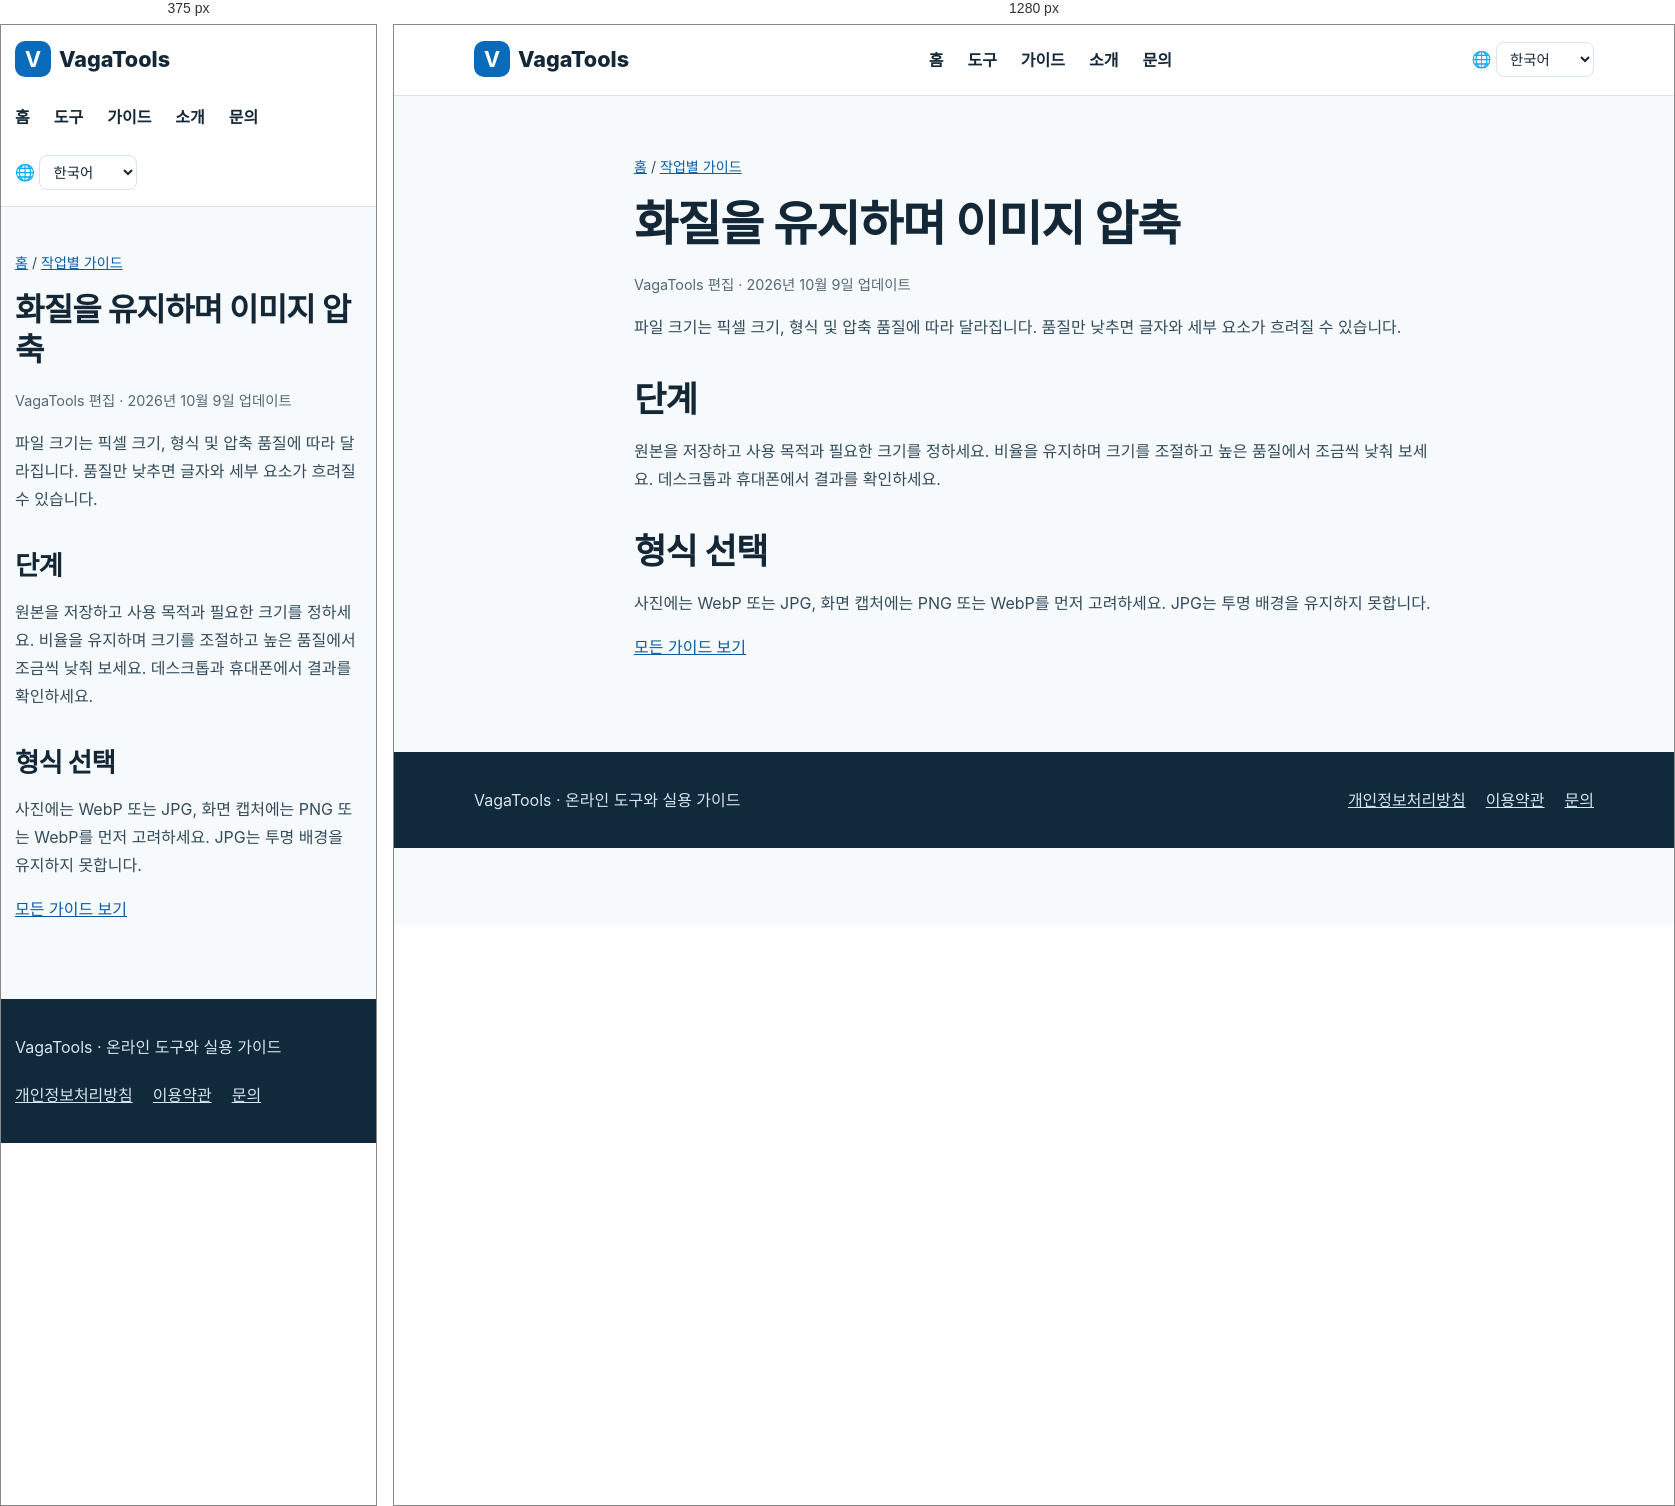
Rendered at 375 px and 1280 px, left to right.

<!-- file: image-compression.html -->
<!doctype html><html lang="ko"><head><meta charset="utf-8"><meta name="viewport" content="width=device-width,initial-scale=1"><title>화질을 유지하며 이미지 압축 | VagaTools</title><meta name="description" content="형식과 품질을 바꾸기 전에 필요한 크기를 정하세요."><link rel="canonical" href="https://www.vagatools.com/ko/guides/image-compression.html"><link rel="alternate" hreflang="zh" href="https://www.vagatools.com/guides/image-compression.html"><link rel="alternate" hreflang="en" href="https://www.vagatools.com/en/guides/image-compression.html"><link rel="alternate" hreflang="ja" href="https://www.vagatools.com/ja/guides/image-compression.html"><link rel="alternate" hreflang="ko" href="https://www.vagatools.com/ko/guides/image-compression.html"><link rel="alternate" hreflang="es" href="https://www.vagatools.com/es/guides/image-compression.html"><link rel="alternate" hreflang="fr" href="https://www.vagatools.com/fr/guides/image-compression.html"><link rel="alternate" hreflang="x-default" href="https://www.vagatools.com/en/guides/image-compression.html"><link rel="stylesheet" href="../../styles.css"><link rel="icon" type="image/svg+xml" href="../../favicon.svg"><script src="../../locale.js" defer></script></head><body><header class="head"><div class="wrap"><a class="brand" href="../../ko/index.html"><b>V</b>VagaTools</a><nav class="nav" aria-label="Main navigation"><a href="../../ko/index.html">홈</a><a href="../../ko/index.html#tools">도구</a><a href="../../ko/guides/index.html">가이드</a><a href="../../ko/about.html">소개</a><a href="../../ko/contact.html">문의</a></nav><label class="language" for="language-switch">🌐 <span class="sr-only">Language</span><select id="language-switch" aria-label="Language"><option value="guides/image-compression.html">简体中文</option><option value="en/guides/image-compression.html">English</option><option value="ja/guides/image-compression.html">日本語</option><option value="ko/guides/image-compression.html" selected>한국어</option><option value="es/guides/image-compression.html">Español</option><option value="fr/guides/image-compression.html">Français</option></select></label></div></header><main><article class="wrap article"><p class="crumb"><a href="../index.html">홈</a> / <a href="index.html">작업별 가이드</a></p><h1>화질을 유지하며 이미지 압축</h1><p class="meta">VagaTools 편집 · 2026년 10월 9일 업데이트</p><p>파일 크기는 픽셀 크기, 형식 및 압축 품질에 따라 달라집니다. 품질만 낮추면 글자와 세부 요소가 흐려질 수 있습니다.</p><h2>단계</h2><p>원본을 저장하고 사용 목적과 필요한 크기를 정하세요. 비율을 유지하며 크기를 조절하고 높은 품질에서 조금씩 낮춰 보세요. 데스크톱과 휴대폰에서 결과를 확인하세요.</p><h2>형식 선택</h2><p>사진에는 WebP 또는 JPG, 화면 캡처에는 PNG 또는 WebP를 먼저 고려하세요. JPG는 투명 배경을 유지하지 못합니다.</p><p><a href="index.html">모든 가이드 보기</a></p></article></main><footer class="footer"><div class="wrap"><p>VagaTools · 온라인 도구와 실용 가이드</p><nav aria-label="Footer"><a href="../../ko/privacy.html">개인정보처리방침</a><a href="../../ko/terms.html">이용약관</a><a href="../../ko/contact.html">문의</a></nav></div></footer></body></html>

/* @media block from styles.css */
@media(max-width:760px){.head .wrap{align-items:flex-start;flex-direction:column}.grid{grid-template-columns:1fr}.hero{padding:42px 0}.section{padding:40px 0}.article{padding:30px 0 60px}.wrap{width:min(100% - 28px,1120px)}}

/* @media block from styles.css */
@media(max-width:760px){.language{align-self:flex-start}}